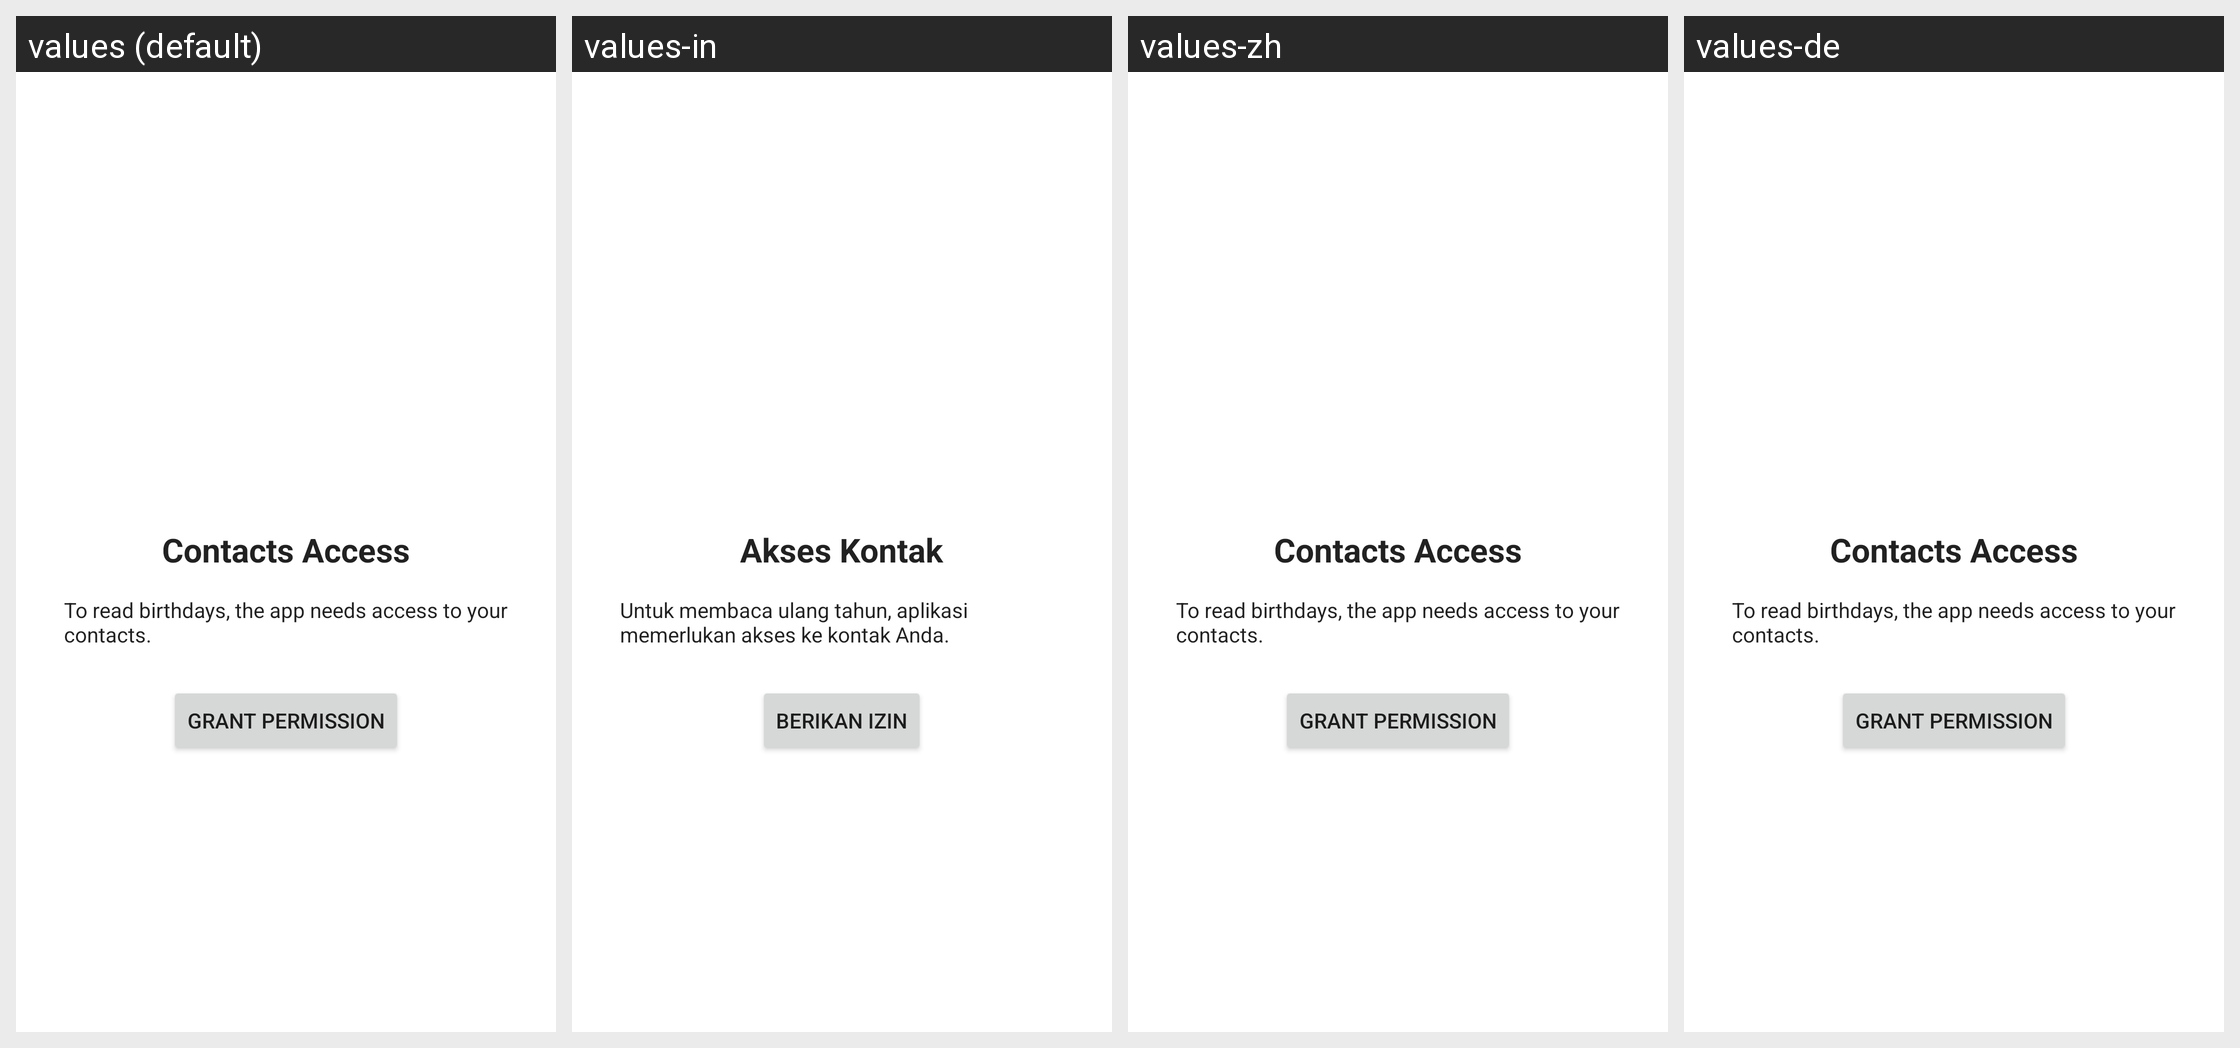

Locale-by-locale string values for the Android screen shown in this grid:
Android screen res/layout/fragment_onboarding_contacts.xml rendered under 4 locales, left to right: values (default), values-in, values-zh, values-de. Device: Nexus 5 (rendered at 1080×1920; each locale shown at half size, 540×960, under a caption strip naming it); theme Theme.MaterialComponents.DayNight.NoActionBar.
Other locales in the repository, not shown: values-bg, values-ca, values-cs, values-el, values-es, values-et, values-eu, values-fi, values-fr, values-gl, values-hu, values-it, values-ja, values-nl, values-pt, values-pt-rBR, values-ro, values-ru, values-sk, values-sv, values-ta, values-tr, values-uk, values-vi.
Strings drawn on this screen, with the default value and each locale's value (text and hints the layout hard-codes, and strings that could not be matched under every locale, appear in the picture but are not listed):

onboarding_contacts_title
  values: Contacts Access
  values-in: Akses Kontak
  values-zh: Contacts Access  [not translated; the default value is used]
  values-de: Contacts Access  [not translated; the default value is used]

onboarding_contacts_text
  values: To read birthdays, the app needs access to your contacts.
  values-in: Untuk membaca ulang tahun, aplikasi memerlukan akses ke kontak Anda.
  values-zh: To read birthdays, the app needs access to your contacts.  [not translated; the default value is used]
  values-de: To read birthdays, the app needs access to your contacts.  [not translated; the default value is used]

onboarding_grant_permission
  values: Grant Permission
  values-in: Berikan Izin
  values-zh: Grant Permission  [not translated; the default value is used]
  values-de: Grant Permission  [not translated; the default value is used]
